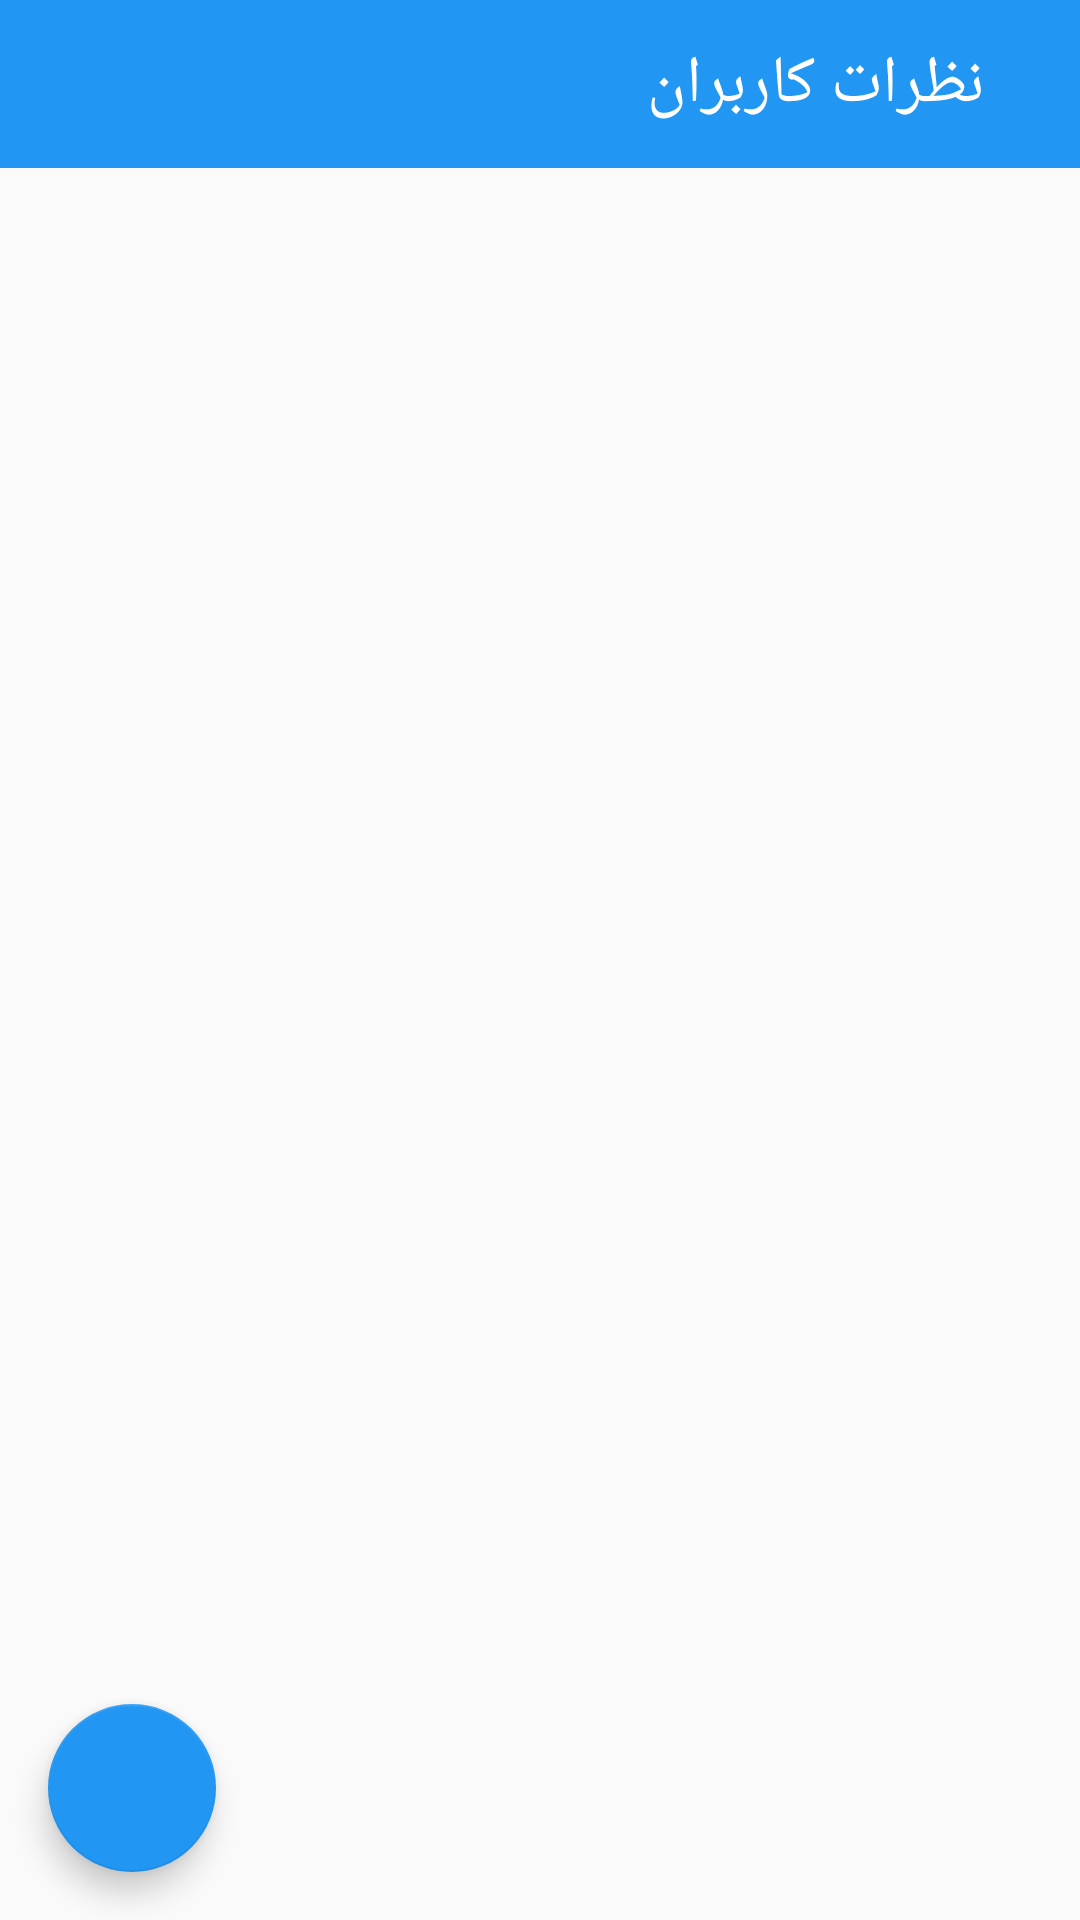

Produce the Android XML layout that renders to this screen, including the resource entries it uses.
<!-- AndroidManifest.xml: application theme AppTheme -->
<!-- res/layout/activity_comment.xml -->
<?xml version="1.0" encoding="utf-8"?>
<RelativeLayout xmlns:android="http://schemas.android.com/apk/res/android"
    android:layout_width="match_parent"
    android:layout_height="match_parent"
    xmlns:app="http://schemas.android.com/apk/res-auto">



    <LinearLayout
        android:layout_width="match_parent"
        android:layout_height="wrap_content"
        android:orientation="vertical">

        <androidx.appcompat.widget.Toolbar android:layout_width="match_parent"
            android:layout_height="?attr/actionBarSize"
            android:background="#2196F3"
            xmlns:android="http://schemas.android.com/apk/res/android">


            <LinearLayout
                android:layout_width="match_parent"
                android:layout_height="match_parent"
                android:orientation="horizontal"
                android:gravity="right|center_vertical">

                <TextView
                    android:layout_width="wrap_content"
                    android:layout_height="wrap_content"
                    android:textSize="22dp"
                    android:text="نظرات کاربران"
                    android:layout_marginRight="32dp"
                    android:textColor="#ffffff"/>


            </LinearLayout>

            <LinearLayout
                android:layout_width="match_parent"
                android:layout_height="wrap_content"
                android:orientation="vertical"
                android:id="@+id/linearAddCustomComment">


            </LinearLayout>


        </androidx.appcompat.widget.Toolbar>



    </LinearLayout>

    <LinearLayout
        android:layout_width="match_parent"
        android:layout_height="wrap_content"
        android:orientation="vertical"
        android:layout_marginTop="?attr/actionBarSize">

        <ScrollView
            android:layout_width="match_parent"
            android:layout_height="wrap_content">

            <LinearLayout
                android:layout_width="match_parent"
                android:layout_height="match_parent"
                android:id="@+id/linearAccomment"
                android:orientation="vertical">



            </LinearLayout>

        </ScrollView>

    </LinearLayout>

    <com.google.android.material.floatingactionbutton.FloatingActionButton
        android:src="@drawable/ic_baseline_border_color_24"
        app:fabSize="normal"
        android:layout_alignParentBottom="true"
        android:layout_marginBottom="16dp"
        android:layout_marginLeft="16dp"
        android:id="@+id/flotingSetRatingComment"
        android:layout_width="wrap_content"
        android:layout_height="wrap_content" />


</RelativeLayout>
<!-- resources referenced by this layout -->
<resources>
  <style name="AppTheme" parent="Theme.AppCompat.Light.NoActionBar">
      
      <item name="colorPrimary">@color/colorPrimary</item>
      <item name="colorPrimaryDark">@color/colorPrimaryDark</item>
      <item name="colorAccent">@color/colorAccent</item>
    </style>
  <color name="colorPrimary">#2196F3</color>
  <color name="colorPrimaryDark">#0275CF</color>
  <color name="colorAccent">#2196F3</color>
</resources>
